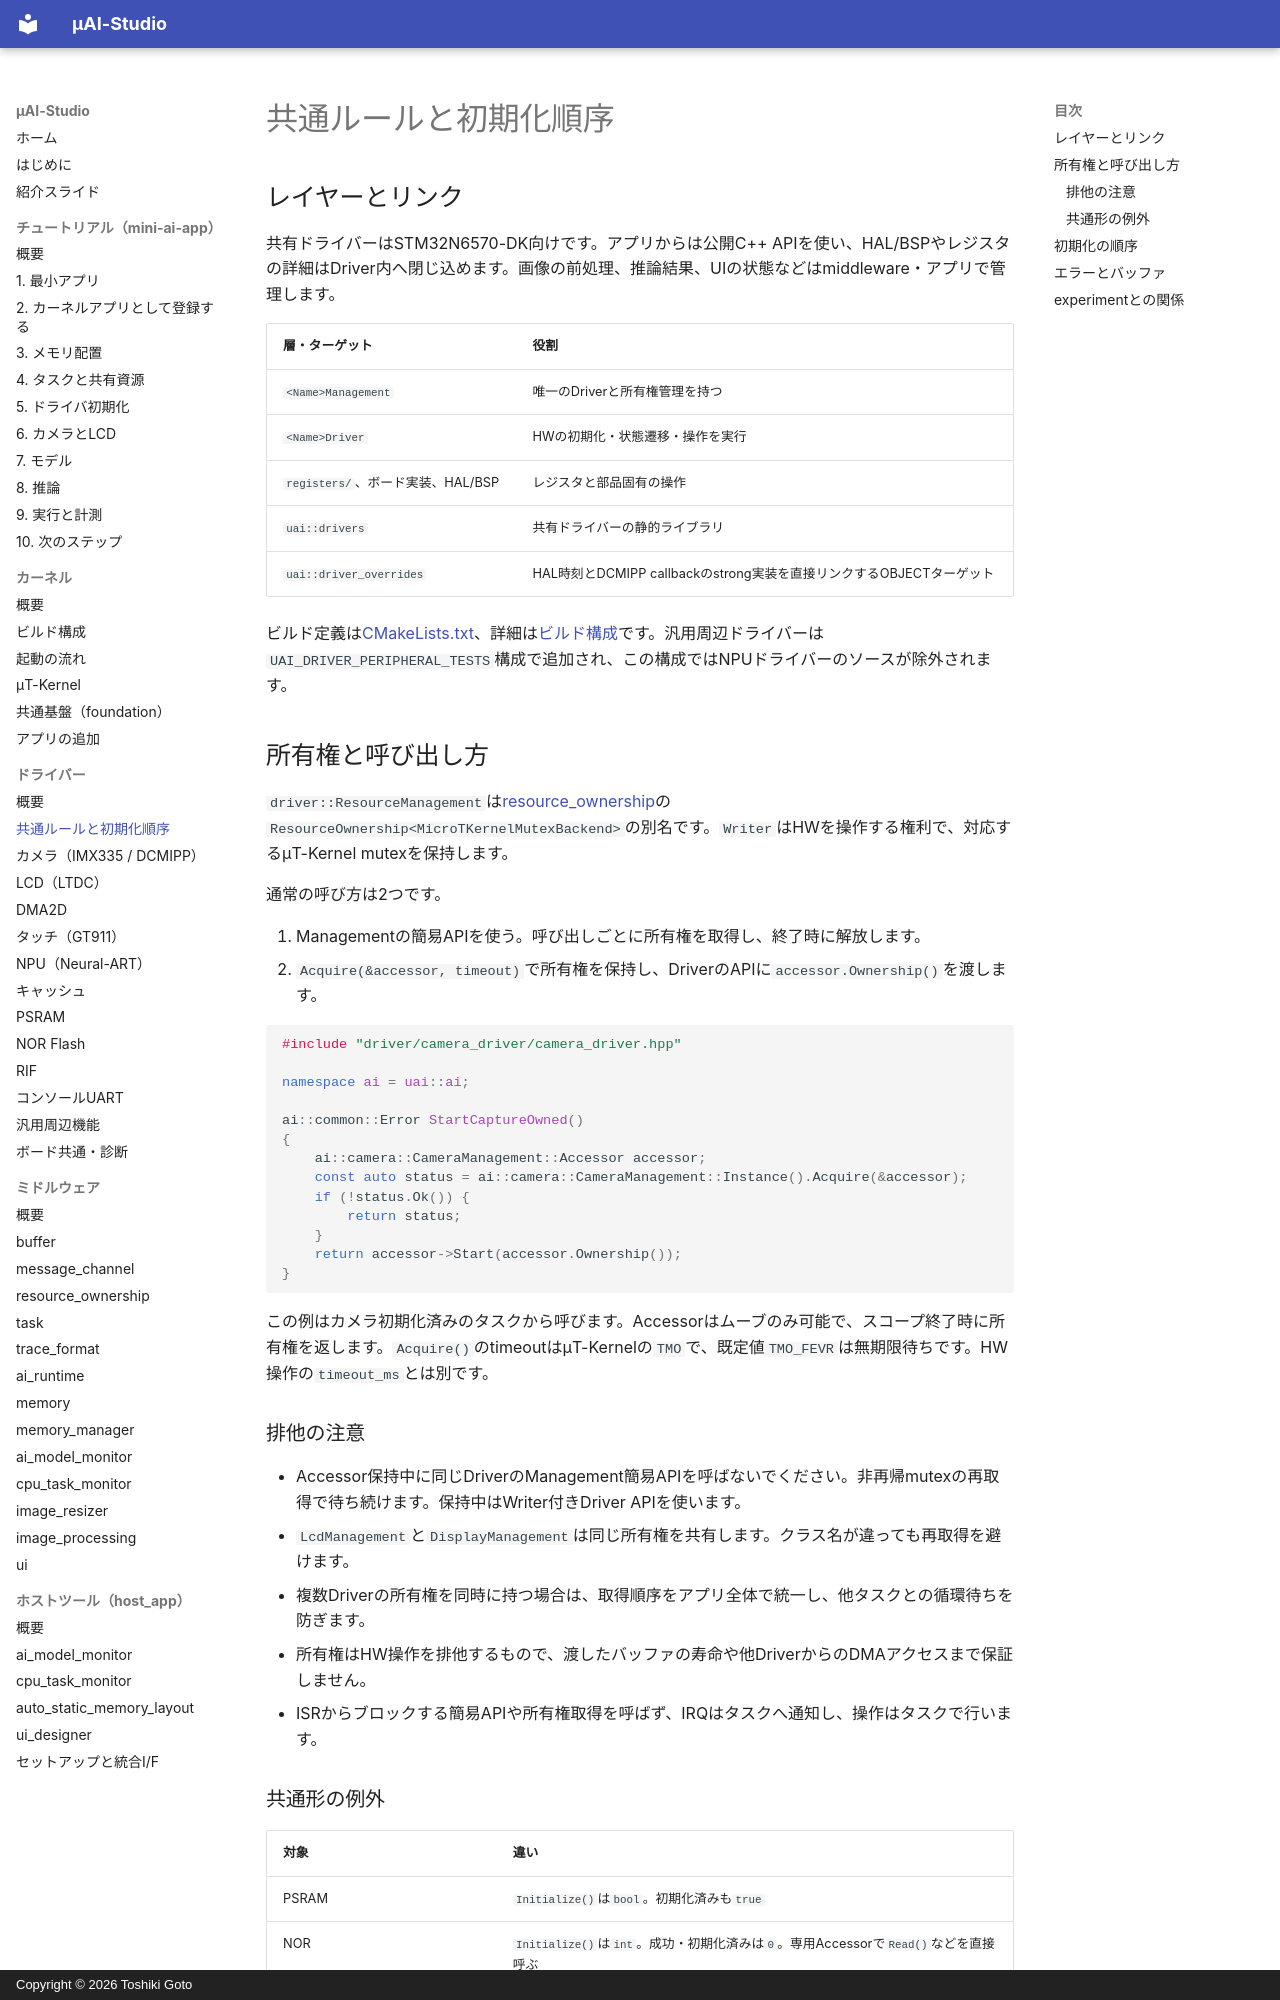

repository: kons-9/uai-studio · page: driver/common/index.html · generator: mkdocs · copyright: Copyright © 2026 Toshiki Goto

# 共通ルールと初期化順序

## レイヤーとリンク

共有ドライバーはSTM32N6570-DK向けです。アプリからは公開C++ APIを使い、HAL/BSPやレジスタの詳細はDriver内へ閉じ込めます。画像の前処理、推論結果、UIの状態などはmiddleware・アプリで管理します。

| 層・ターゲット | 役割 |
| --- | --- |
| `<Name>Management` | 唯一のDriverと所有権管理を持つ |
| `<Name>Driver` | HWの初期化・状態遷移・操作を実行 |
| `registers/`、ボード実装、HAL/BSP | レジスタと部品固有の操作 |
| `uai::drivers` | 共有ドライバーの静的ライブラリ |
| `uai::driver_overrides` | HAL時刻とDCMIPP callbackのstrong実装を直接リンクするOBJECTターゲット |

ビルド定義は[CMakeLists.txt](https://github.com/kons-9/uai-studio/blob/main/kernel/driver/CMakeLists.txt)、詳細は[ビルド構成](../kernel/build.md)です。汎用周辺ドライバーは`UAI_DRIVER_PERIPHERAL_TESTS`構成で追加され、この構成ではNPUドライバーのソースが除外されます。

## 所有権と呼び出し方

`driver::ResourceManagement`は[resource_ownership](../middleware/resource_ownership.md)の`ResourceOwnership<MicroTKernelMutexBackend>`の別名です。`Writer`はHWを操作する権利で、対応するμT-Kernel mutexを保持します。

通常の呼び方は2つです。

1. Managementの簡易APIを使う。呼び出しごとに所有権を取得し、終了時に解放します。
2. `Acquire(&accessor, timeout)`で所有権を保持し、DriverのAPIに`accessor.Ownership()`を渡します。

```cpp
#include "driver/camera_driver/camera_driver.hpp"

namespace ai = uai::ai;

ai::common::Error StartCaptureOwned()
{
    ai::camera::CameraManagement::Accessor accessor;
    const auto status = ai::camera::CameraManagement::Instance().Acquire(&accessor);
    if (!status.Ok()) {
        return status;
    }
    return accessor->Start(accessor.Ownership());
}
```

この例はカメラ初期化済みのタスクから呼びます。Accessorはムーブのみ可能で、スコープ終了時に所有権を返します。`Acquire()`のtimeoutはμT-Kernelの`TMO`で、既定値`TMO_FEVR`は無期限待ちです。HW操作の`timeout_ms`とは別です。

### 排他の注意

- Accessor保持中に同じDriverのManagement簡易APIを呼ばないでください。非再帰mutexの再取得で待ち続けます。保持中はWriter付きDriver APIを使います。
- `LcdManagement`と`DisplayManagement`は同じ所有権を共有します。クラス名が違っても再取得を避けます。
- 複数Driverの所有権を同時に持つ場合は、取得順序をアプリ全体で統一し、他タスクとの循環待ちを防ぎます。
- 所有権はHW操作を排他するもので、渡したバッファの寿命や他DriverからのDMAアクセスまで保証しません。
- ISRからブロックする簡易APIや所有権取得を呼ばず、IRQはタスクへ通知し、操作はタスクで行います。
